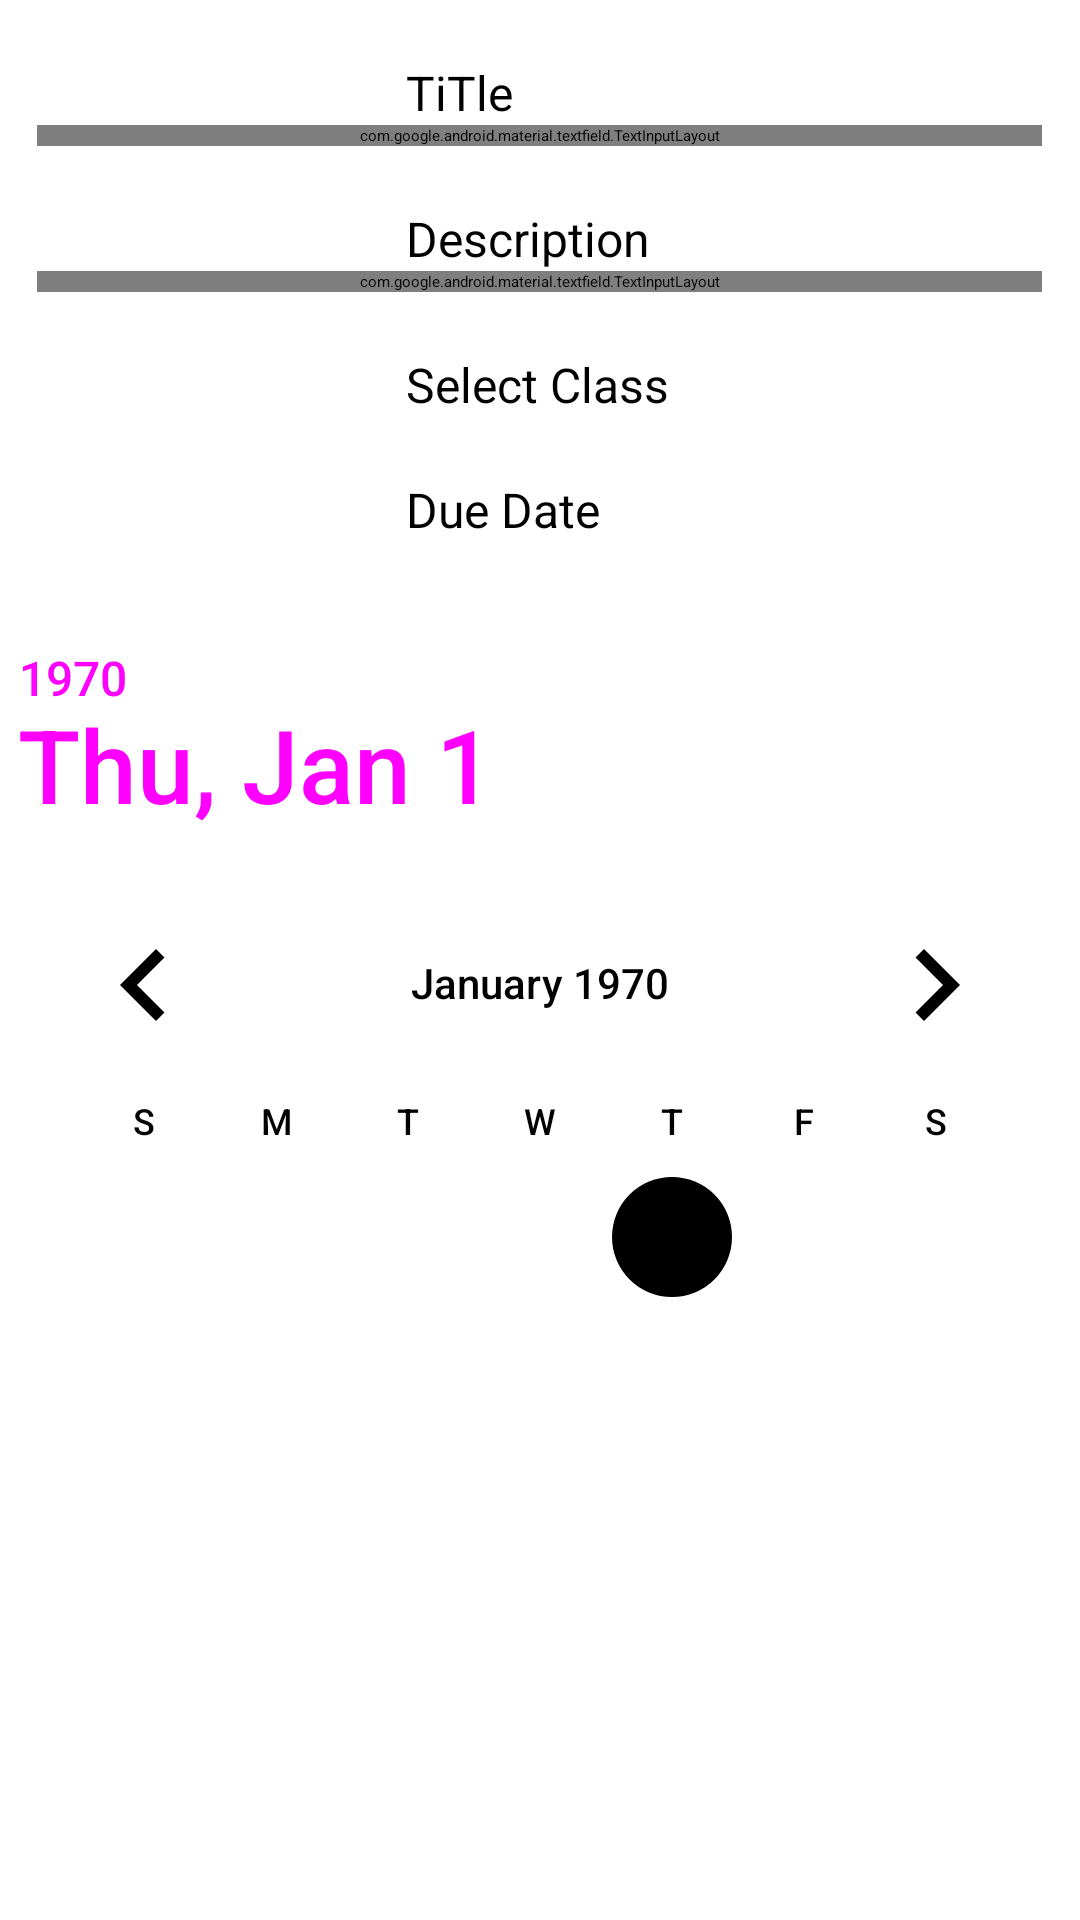

The Android layout XML behind this screen, and the referenced resources:
<!-- AndroidManifest.xml: application theme Theme.A -->
<!-- res/layout/fragment_homework.xml -->
<?xml version="1.0" encoding="utf-8"?>
<LinearLayout xmlns:android="http://schemas.android.com/apk/res/android"
    xmlns:app="http://schemas.android.com/apk/res-auto"
    xmlns:tools="http://schemas.android.com/tools"
    android:layout_width="match_parent"
    android:layout_height="wrap_content"
    android:backgroundTintMode="multiply"
    android:clipChildren="false"
    android:gravity="center"
    android:orientation="vertical"
    tools:context=".ui.homework.HomeworkFragment">


    <ScrollView
        android:layout_width="match_parent"
        android:layout_height="match_parent">

        <LinearLayout
            android:layout_width="match_parent"
            android:layout_height="wrap_content"
            android:orientation="vertical">

            <LinearLayout
                android:layout_width="match_parent"
                android:layout_height="match_parent"
                android:gravity="center"
                android:orientation="vertical"
                android:paddingStart="5dp"
                android:paddingLeft="5dp"
                android:paddingTop="20dp"
                android:paddingEnd="5dp"
                android:paddingRight="5dp">

                <TextView
                    android:layout_width="89dp"
                    android:layout_height="wrap_content"
                    android:text="TiTle"
                    android:textSize="16sp" />

                <com.google.android.material.textfield.TextInputLayout

                    style="@style/Widget.MaterialComponents.TextInputLayout.OutlinedBox"

                    android:layout_width="335dp"
                    android:layout_height="wrap_content"
                    android:layout_marginStart="5dp"
                    android:layout_marginEnd="5dp"
                    android:layout_weight="1">

                    
                    <com.google.android.material.textfield.TextInputEditText
                        android:layout_width="match_parent"
                        android:layout_height="wrap_content" />

                </com.google.android.material.textfield.TextInputLayout>

            </LinearLayout>

            <LinearLayout
                android:layout_width="match_parent"
                android:layout_height="wrap_content"
                android:gravity="center"
                android:orientation="vertical"
                android:paddingStart="5dp"
                android:paddingLeft="5dp"
                android:paddingTop="20dp"
                android:paddingEnd="5dp"
                android:paddingRight="5dp">

                <TextView
                    android:layout_width="89dp"
                    android:layout_height="wrap_content"
                    android:text="Description"
                    android:textSize="16sp" />

                <com.google.android.material.textfield.TextInputLayout

                    style="@style/Widget.MaterialComponents.TextInputLayout.OutlinedBox"

                    android:layout_width="335dp"
                    android:layout_height="wrap_content"
                    android:layout_marginStart="5dp"
                    android:layout_marginEnd="5dp"
                    android:layout_weight="1">

                    
                    <com.google.android.material.textfield.TextInputEditText
                        android:layout_width="match_parent"
                        android:layout_height="wrap_content" />

                </com.google.android.material.textfield.TextInputLayout>

            </LinearLayout>

            <LinearLayout
                android:layout_width="match_parent"
                android:layout_height="match_parent"
                android:gravity="center"
                android:orientation="vertical"
                android:paddingStart="5dp"
                android:paddingLeft="5dp"
                android:paddingTop="20dp"
                android:paddingEnd="5dp"
                android:paddingRight="5dp">

                <TextView
                    android:layout_width="89dp"
                    android:layout_height="wrap_content"
                    android:text="Select Class"
                    android:textSize="16sp" />

                <Spinner
                    android:id="@+id/mySpinner"
                    android:layout_width="wrap_content"
                    android:layout_height="wrap_content"
                    android:layout_centerInParent="true" />

            </LinearLayout>

            <LinearLayout
                android:layout_width="match_parent"
                android:layout_height="match_parent"
                android:gravity="center"
                android:orientation="vertical"
                android:paddingStart="5dp"
                android:paddingLeft="5dp"
                android:paddingTop="20dp"
                android:paddingEnd="5dp"
                android:paddingRight="5dp">

                <TextView
                    android:layout_width="89dp"
                    android:layout_height="wrap_content"
                    android:text="Due Date"
                    android:textSize="16sp" />

                <DatePicker
                    android:id="@+id/myDatePicker"
                    android:layout_width="wrap_content"
                    android:layout_height="wrap_content"
                    android:layout_below="@id/mySpinner"
                    android:layout_marginTop="20dp"
                    android:accessibilityLiveRegion="none"
                    android:calendarViewShown="true"
                    android:clipToPadding="false"
                    android:datePickerMode="calendar"
                    android:duplicateParentState="false"
                    android:fadeScrollbars="false" />
            </LinearLayout>

            <Button
                android:id="@+id/button2"
                android:layout_width="match_parent"
                android:layout_height="wrap_content"
                android:layout_margin="20dp"
                android:foregroundGravity="center_vertical|clip_horizontal|center"
                android:text="Post"
                app:cornerRadius="9dp" />

        </LinearLayout>
    </ScrollView>


</LinearLayout>
<!-- resources referenced by this layout -->
<resources>

</resources>
